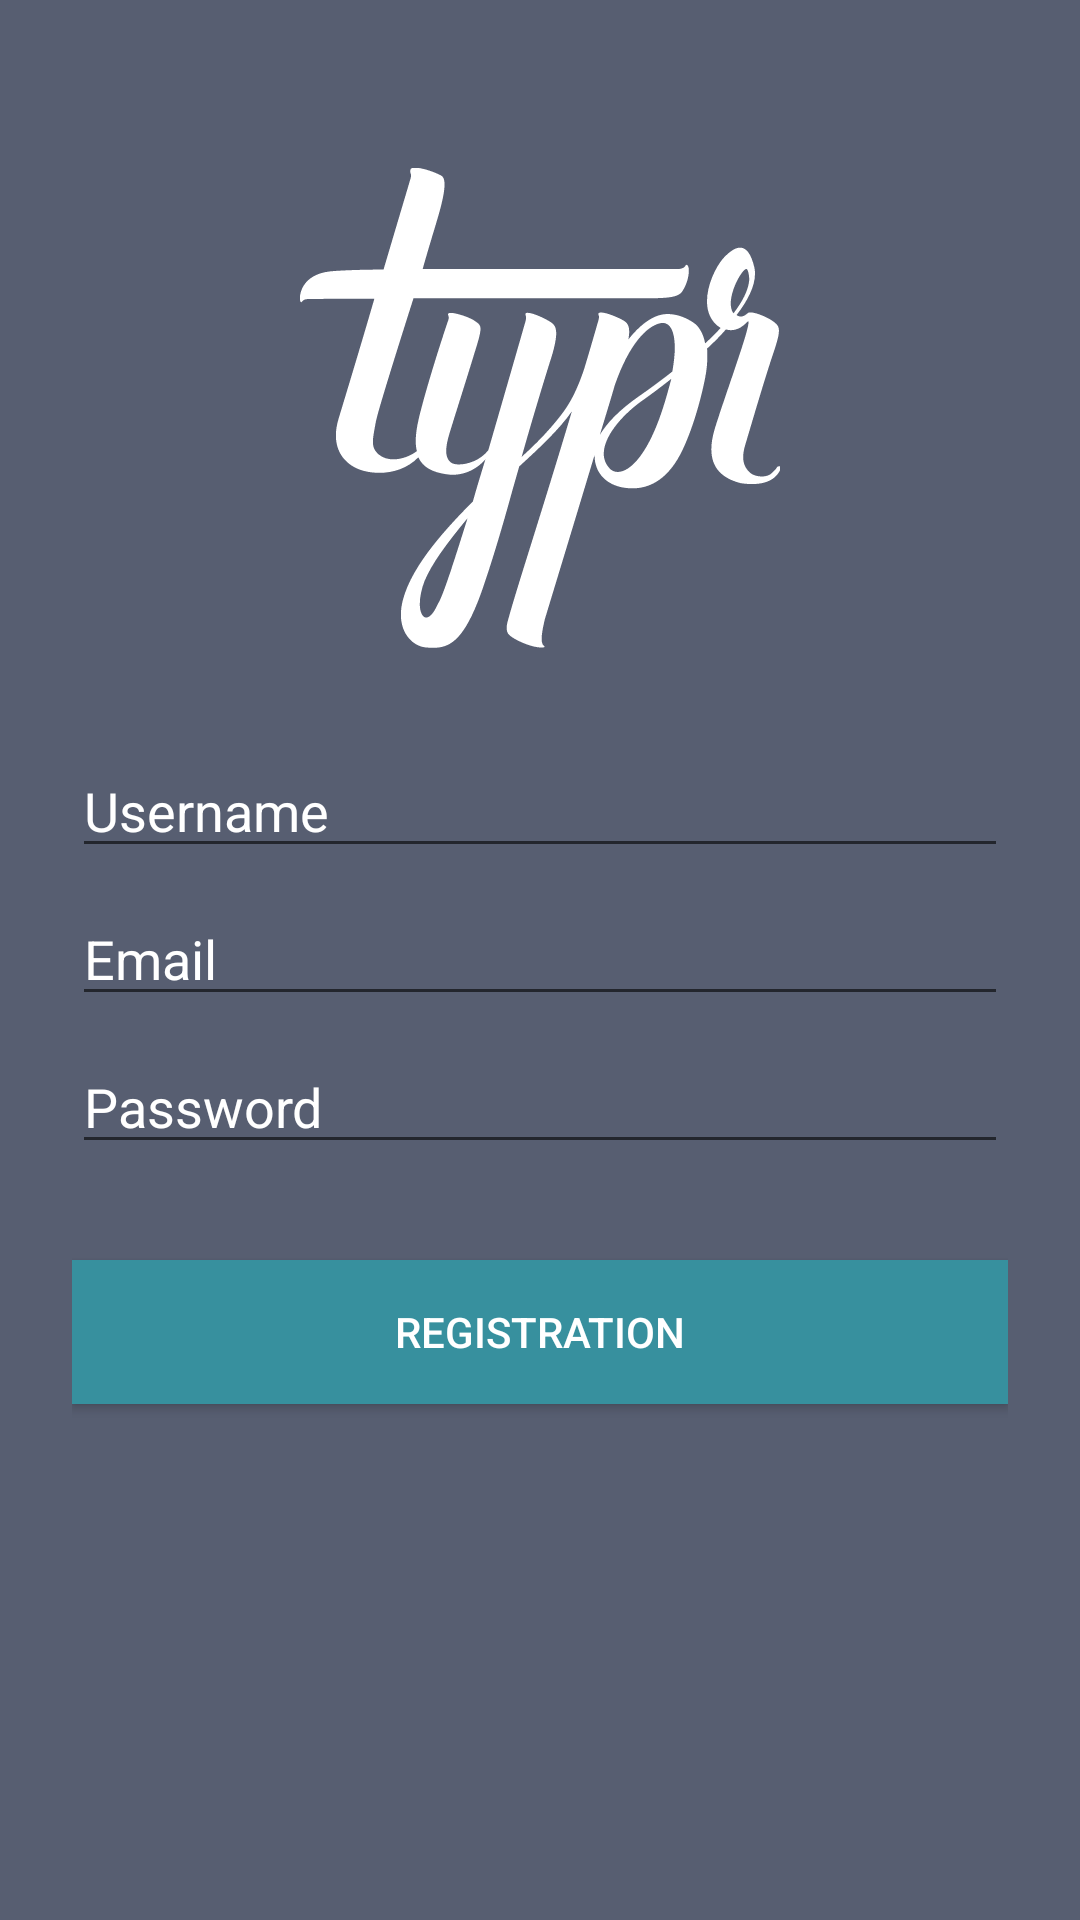

This screen was rendered from an Android layout file. Write that file and the resources it references.
<!-- AndroidManifest.xml: activity theme AppThemeNoAcBar -->
<!-- res/layout/activity_registration.xml -->
<?xml version="1.0" encoding="utf-8"?>
<ScrollView xmlns:android="http://schemas.android.com/apk/res/android"
    android:layout_width="fill_parent"
    android:layout_height="fill_parent"
    android:background="@color/colorReg"
    android:fitsSystemWindows="true">


    <LinearLayout
        android:layout_width="match_parent"
        android:layout_height="wrap_content"
        android:orientation="vertical"
        android:paddingLeft="24dp"
        android:paddingRight="24dp"
        android:paddingTop="56dp">

        <android.support.v7.widget.AppCompatImageView
            android:layout_width="match_parent"
            android:layout_height="wrap_content"
            android:layout_gravity="center_horizontal"
            android:layout_marginBottom="24dp"
            android:src="@drawable/ic_typer_white_logo" />

        
        <android.support.v7.widget.AppCompatEditText
            android:id="@+id/input_username"
            android:layout_width="match_parent"
            android:layout_height="wrap_content"
            android:layout_marginBottom="8dp"
            android:layout_marginTop="8dp"
            android:hint="Username"
            android:textColorHint="@android:color/white" />

        
        <android.support.v7.widget.AppCompatEditText
            android:id="@+id/input_email"
            android:layout_width="match_parent"
            android:layout_height="wrap_content"
            android:hint="Email"
            android:inputType="textEmailAddress"
            android:textColorHint="@android:color/white" />

        
        <android.support.v7.widget.AppCompatEditText
            android:id="@+id/input_password"
            android:layout_width="match_parent"
            android:layout_height="wrap_content"
            android:layout_marginBottom="8dp"
            android:layout_marginTop="8dp"
            android:hint="Password"
            android:inputType="textPassword"
            android:textColorHint="@android:color/white" />

        <android.support.v7.widget.AppCompatButton
            android:id="@+id/btn_regist"
            android:layout_width="fill_parent"
            android:layout_height="wrap_content"
            android:layout_marginBottom="24dp"
            android:layout_marginTop="24dp"
            android:background="@color/colorPrimaryDark"
            android:padding="12dp"
            android:text="Registration"
            android:textColor="#FFFFFF" />
    </LinearLayout>
</ScrollView>
<!-- resources referenced by this layout -->
<resources>
  <color name="colorPrimaryDark">#37909e</color>
  <color name="colorReg">#575E71</color>
  <!-- drawable ic_typer_white_logo: vector/xml drawable (drawable, 2909 chars, omitted) -->
  <style name="AppThemeNoAcBar" parent="Theme.AppCompat.Light.NoActionBar">
          
          <item name="colorPrimary">@color/colorPrimary</item>
          <item name="colorPrimaryDark">@color/colorPrimaryDark</item>
          <item name="colorAccent">@color/colorAccent</item>
          <item name="android:navigationBarColor">@color/colorPrimaryDark</item>
          <item name="drawerArrowStyle">@style/DrawerArrowStyle</item>
      </style>
  <color name="colorPrimary">#3fc7d9</color>
  <color name="colorAccent">#d90089</color>
  <style name="DrawerArrowStyle" parent="Widget.AppCompat.DrawerArrowToggle">
          <item name="spinBars">true</item>
          <item name="color">@android:color/white</item>
      </style>
</resources>
